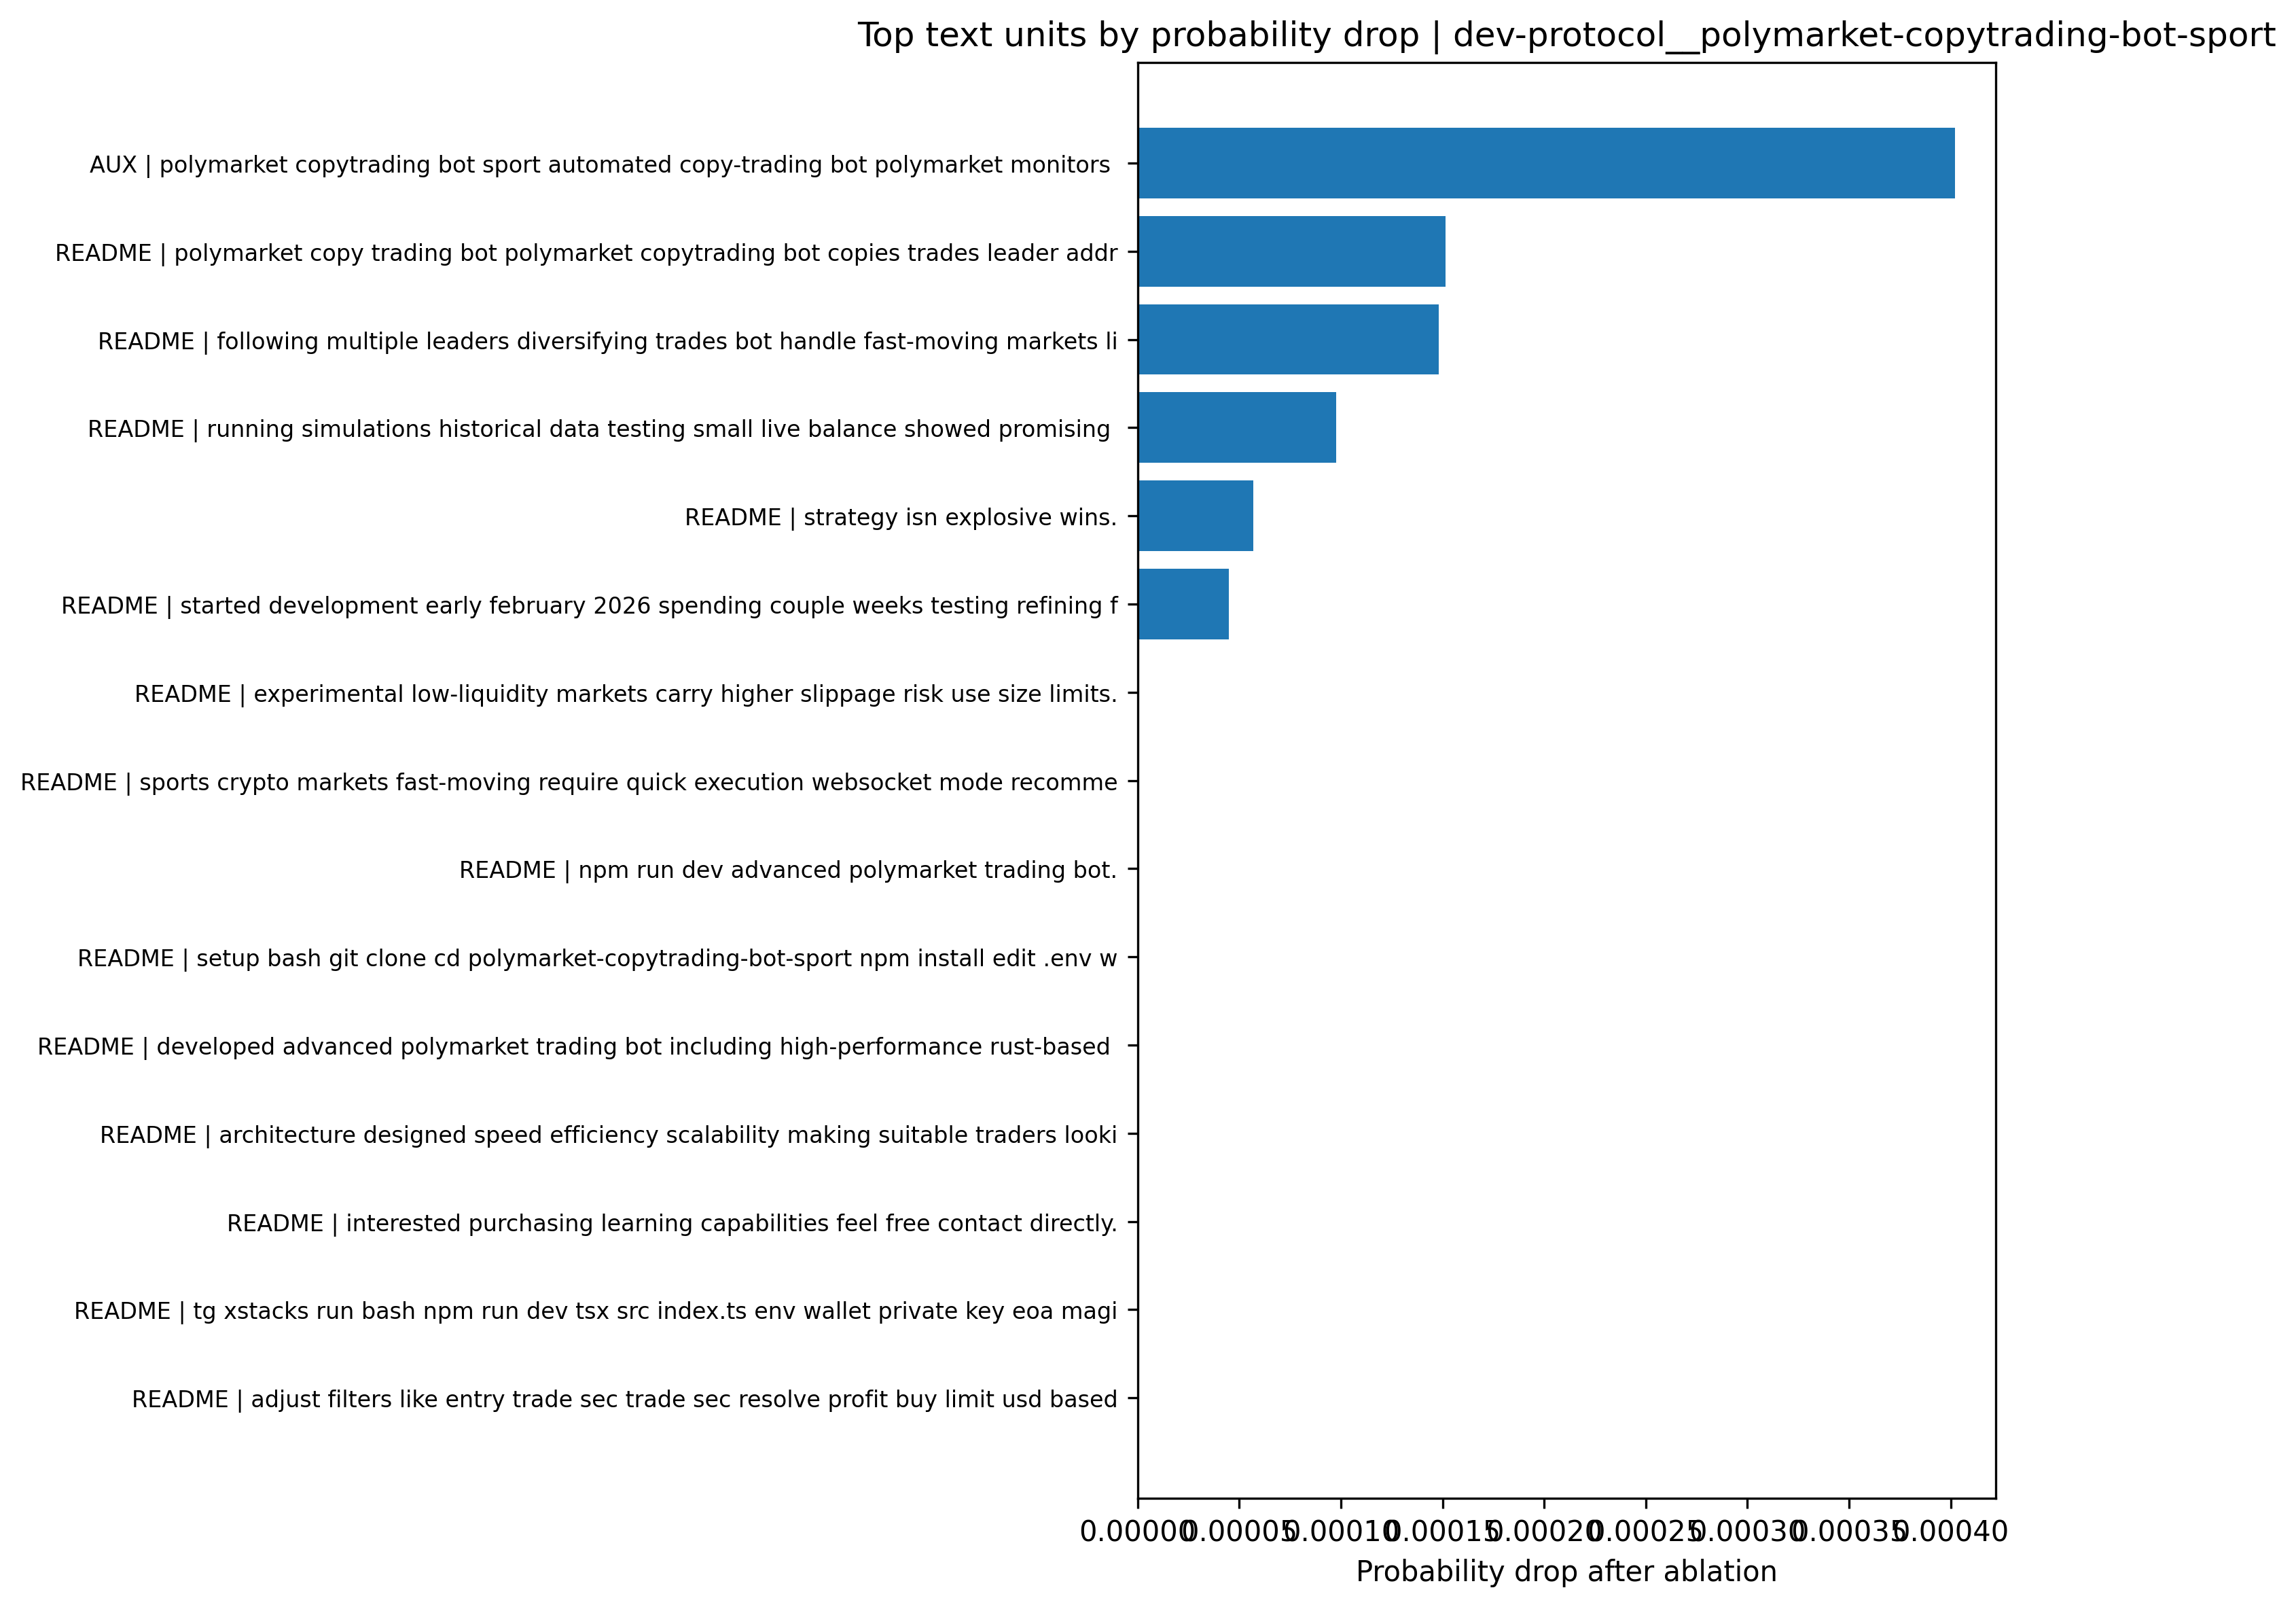

Data behind this chart, as committed beside it:
branch, text_unit, base_prob, ablated_prob, prob_drop
AUX, polymarket copytrading bot sport automat…, 0.9937, 0.9933, 0.0004022
README, polymarket copy trading bot polymarket c…, 0.9937, 0.9935, 0.0001514
README, following multiple leaders diversifying …, 0.9937, 0.9935, 0.0001483
README, running simulations historical data test…, 0.9937, 0.9936, 9.755361133068075e-05
README, strategy isn explosive wins., 0.9937, 0.9936, 5.68960249679451e-05
README, started development early february 2026 …, 0.9937, 0.9936, 4.470528833844245e-05
README, experimental low-liquidity markets carry…, 0.9937, 0.9937, 0.0
README, sports crypto markets fast-moving requir…, 0.9937, 0.9937, 0.0
README, npm run dev advanced polymarket trading …, 0.9937, 0.9937, 0.0
README, setup bash git clone cd polymarket-copyt…, 0.9937, 0.9937, 0.0
README, developed advanced polymarket trading bo…, 0.9937, 0.9937, 0.0
README, architecture designed speed efficiency s…, 0.9937, 0.9937, 0.0
README, interested purchasing learning capabilit…, 0.9937, 0.9937, 0.0
README, tg xstacks run bash npm run dev tsx src …, 0.9937, 0.9937, 0.0
README, adjust filters like entry trade sec trad…, 0.9937, 0.9937, 0.0
README, politics macro markets longer-term news-…, 0.9937, 0.9937, 0.0
README, short long-term flexible built steady gr…, 0.9937, 0.9937, -5.301085531650429e-07
README, rapid price swings aggressive position f…, 0.9937, 0.9937, -6.986696802324666e-06
README, started looking polymarket noticed thing…, 0.9937, 0.9937, -8.33884604634072e-06
README, long-term strategy built discipline dive…, 0.9937, 0.9937, -6.818650018491912e-05
README, disciplined copy trading spreading risk …, 0.9937, 0.9938, -9.874633484152628e-05
README, config trade.toml secrets .env journey b…, 0.9937, 0.9938, -0.0001065
README, idea simple follow experienced traders a…, 0.9937, 0.9938, -0.00016
README, instead limiting bot type market decided…, 0.9937, 0.9938, -0.0001633
README, crypto markets particular fast prices sw…, 0.9937, 0.9938, -0.0001642
README, market types polymarket includes politic…, 0.9937, 0.9938, -0.0001672
